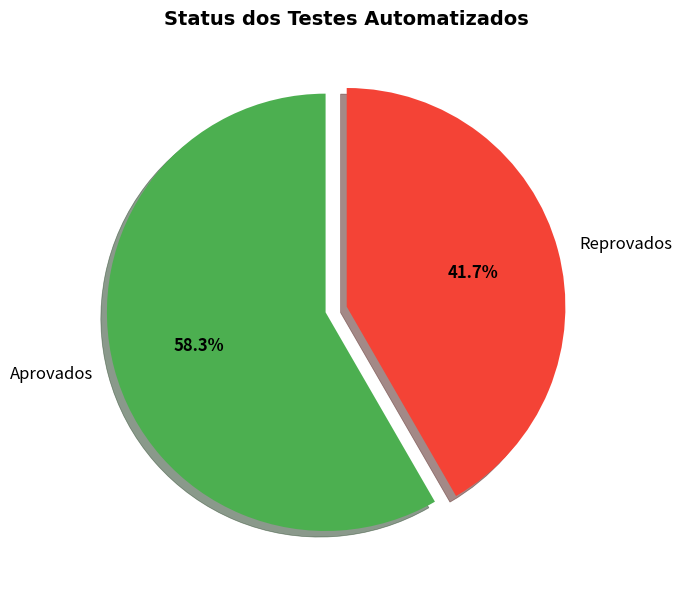
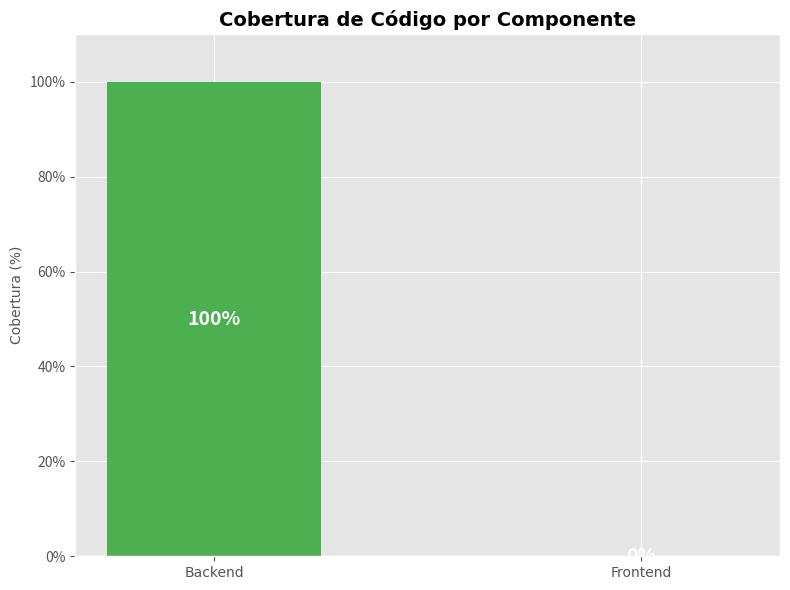
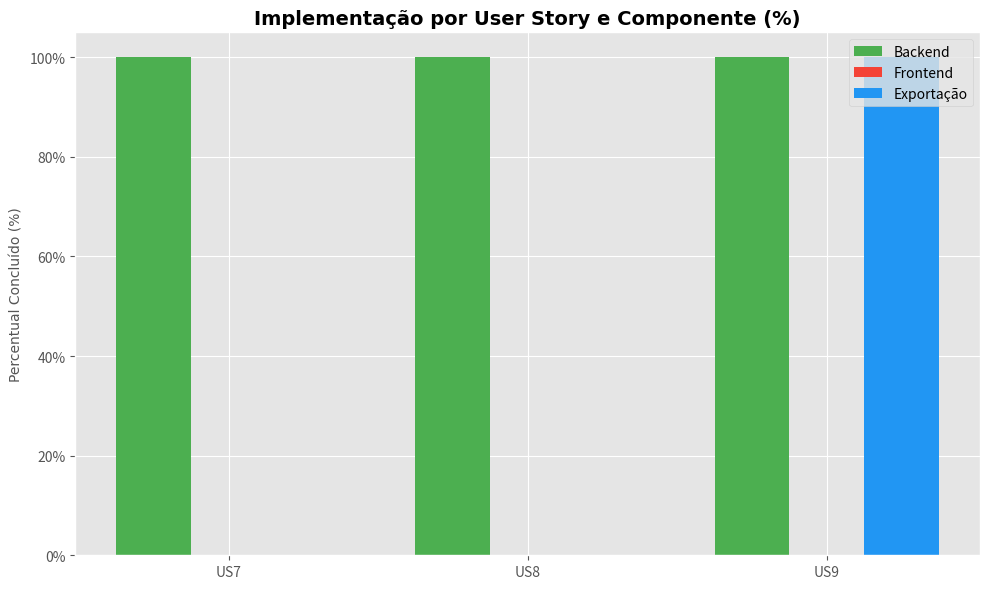
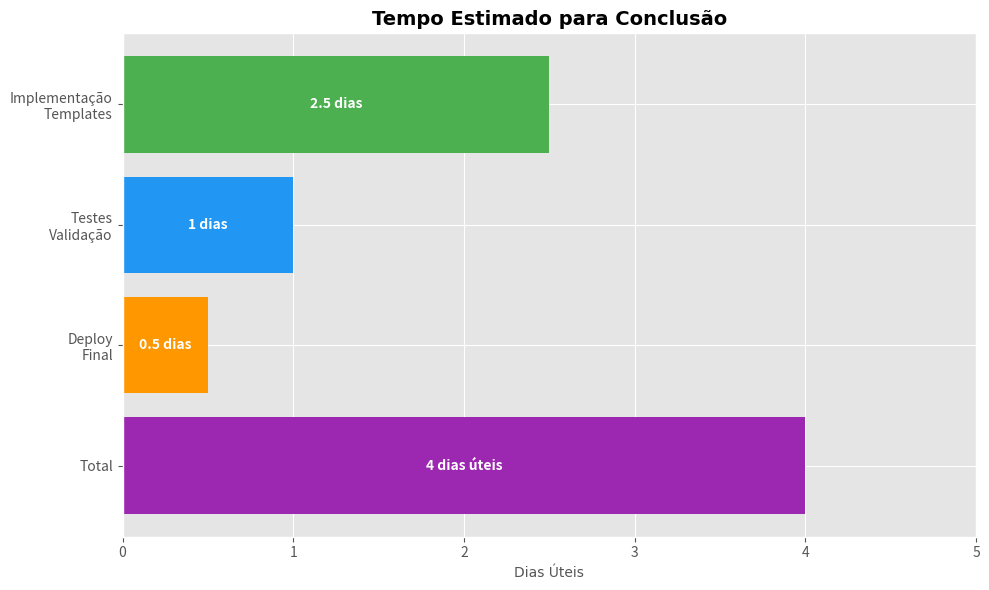

Here is the Python script that generated these plots, in order:
import matplotlib.pyplot as plt
import numpy as np
import os
from datetime import date

# Configurações visuais
plt.style.use('ggplot')
cores = ['#4CAF50', '#F44336', '#2196F3', '#FF9800', '#9C27B0']
fonte_titulo = {'fontname': 'Arial', 'fontsize': 14, 'fontweight': 'bold'}
fonte_labels = {'fontname': 'Arial', 'fontsize': 10}

def criar_diretorio_output():
    """Criar diretório para os gráficos se não existir"""
    if not os.path.exists('output'):
        os.makedirs('output')

def grafico_pizza_status_testes():
    """Gráfico de pizza mostrando status dos testes"""
    aprovados = 7
    reprovados = 5
    
    # Criar figura
    fig, ax = plt.subplots(figsize=(8, 6))
    
    # Dados
    labels = ['Aprovados', 'Reprovados']
    tamanhos = [aprovados, reprovados]
    explode = (0.1, 0)  # Destacar fatia dos aprovados
    
    # Criar gráfico
    wedges, texts, autotexts = ax.pie(
        tamanhos, 
        explode=explode, 
        labels=labels, 
        autopct='%1.1f%%',
        colors=[cores[0], cores[1]], 
        shadow=True, 
        startangle=90
    )
    
    # Estilizar textos
    for text in texts:
        text.set_fontsize(12)
    for autotext in autotexts:
        autotext.set_fontsize(12)
        autotext.set_fontweight('bold')
    
    # Adicionar título
    ax.set_title('Status dos Testes Automatizados', **fonte_titulo)
    
    # Salvar figura
    plt.tight_layout()
    plt.savefig('output/status_testes.png', dpi=300)
    print(f"✅ Gráfico de status dos testes salvo em 'output/status_testes.png'")

def grafico_barras_cobertura_codigo():
    """Gráfico de barras para cobertura de código"""
    # Criar figura
    fig, ax = plt.subplots(figsize=(8, 6))
    
    # Dados
    componentes = ['Backend', 'Frontend']
    cobertura = [100, 0]
    posicoes = np.arange(len(componentes))
    cores_barras = [cores[0], cores[1]]
    
    # Criar barras
    barras = ax.bar(posicoes, cobertura, color=cores_barras, width=0.5)
    
    # Adicionar texto nas barras
    for i, valor in enumerate(cobertura):
        ax.text(i, valor/2, f"{valor}%", ha='center', va='center', 
                fontweight='bold', color='white', fontsize=14)
    
    # Configuração do eixo Y
    ax.set_ylim(0, 110)
    ax.set_yticks(range(0, 101, 20))
    ax.set_yticklabels([f'{i}%' for i in range(0, 101, 20)])
    
    # Título e labels
    ax.set_title('Cobertura de Código por Componente', **fonte_titulo)
    ax.set_ylabel('Cobertura (%)', **fonte_labels)
    ax.set_xticks(posicoes)
    ax.set_xticklabels(componentes, **fonte_labels)
    
    # Salvar figura
    plt.tight_layout()
    plt.savefig('output/cobertura_codigo.png', dpi=300)
    print(f"✅ Gráfico de cobertura de código salvo em 'output/cobertura_codigo.png'")

def grafico_barras_funcionalidades():
    """Gráfico de barras das funcionalidades por user story"""
    # Criar figura
    fig, ax = plt.subplots(figsize=(10, 6))
    
    # Dados
    user_stories = ['US7', 'US8', 'US9']
    backend = [100, 100, 100]
    frontend = [0, 0, 0]
    exportacao = [0, 0, 100]
    
    # Posições
    x = np.arange(len(user_stories))
    largura = 0.25
    
    # Criar barras
    ax.bar(x - largura, backend, largura, label='Backend', color=cores[0])
    ax.bar(x, frontend, largura, label='Frontend', color=cores[1])
    ax.bar(x + largura, exportacao, largura, label='Exportação', color=cores[2])
    
    # Configuração dos eixos
    ax.set_title('Implementação por User Story e Componente (%)', **fonte_titulo)
    ax.set_ylabel('Percentual Concluído (%)', **fonte_labels)
    ax.set_xticks(x)
    ax.set_xticklabels(user_stories)
    ax.set_yticks(range(0, 101, 20))
    ax.set_yticklabels([f'{i}%' for i in range(0, 101, 20)])
    ax.legend()
    
    # Salvar figura
    plt.tight_layout()
    plt.savefig('output/funcionalidades_user_story.png', dpi=300)
    print(f"✅ Gráfico de funcionalidades por user story salvo em 'output/funcionalidades_user_story.png'")

def grafico_tempo_estimado():
    """Gráfico de tempo estimado para conclusão"""
    # Criar figura
    fig, ax = plt.subplots(figsize=(10, 6))
    
    # Dados
    categorias = ['Implementação\nTemplates', 'Testes\nValidação', 'Deploy\nFinal', 'Total']
    tempos = [2.5, 1, 0.5, 4]
    
    # Criar barras horizontais
    barras = ax.barh(categorias, tempos, color=[cores[0], cores[2], cores[3], cores[4]])
    
    # Adicionar valores nas barras
    for i, barra in enumerate(barras):
        width = barra.get_width()
        label = f"{tempos[i]} dias" if i < 3 else f"{tempos[i]} dias úteis"
        ax.text(width/2, barra.get_y() + barra.get_height()/2,
                label, ha='center', va='center', color='white', fontweight='bold')
    
    # Configuração dos eixos
    ax.set_title('Tempo Estimado para Conclusão', **fonte_titulo)
    ax.set_xlabel('Dias Úteis', **fonte_labels)
    ax.set_xlim(0, 5)
    ax.invert_yaxis()  # Para que "Total" fique embaixo
    
    # Salvar figura
    plt.tight_layout()
    plt.savefig('output/tempo_estimado.png', dpi=300)
    print(f"✅ Gráfico de tempo estimado salvo em 'output/tempo_estimado.png'")

def grafico_resumo_status():
    """Tabela resumo do status das user stories"""
    # Criar figura
    fig, ax = plt.subplots(figsize=(10, 6))
    
    # Remover eixos
    ax.axis('tight')
    ax.axis('off')
    
    # Dados da tabela
    dados = [
        ['US7', 'Programar Entrega', 'PARCIAL', '100%', '0%', 'Templates Ausentes'],
        ['US8', 'Processar Entrega', 'PARCIAL', '100%', '0%', 'Templates Ausentes'],
        ['US9', 'Relatórios', 'PARCIAL', '100%', '0%', 'Templates Ausentes'],
    ]
    
    # Cabeçalhos
    colunas = ['User Story', 'Descrição', 'Status', 'Backend', 'Frontend', 'Observações']
    
    # Cores para o status
    cores_celulas = [
        ['white', 'white', '#FFC107', '#4CAF50', '#F44336', 'white'],
        ['white', 'white', '#FFC107', '#4CAF50', '#F44336', 'white'],
        ['white', 'white', '#FFC107', '#4CAF50', '#F44336', 'white']
    ]
    
    # Criar tabela
    tabela = ax.table(
        cellText=dados,
        colLabels=colunas,
        loc='center',
        cellLoc='center',
        cellColours=cores_celulas
    )
    
    # Estilizar tabela
    tabela.auto_set_font_size(False)
    tabela.set_fontsize(11)
    tabela.scale(1, 1.5)  # Ajustar altura das linhas
    
    # Para cabeçalhos
    for i in range(len(colunas)):
        tabela[(0, i)].set_fontsize(12)
        tabela[(0, i)].set_text_props(fontweight='bold')
        tabela[(0, i)].set_facecolor('#E0E0E0')
    
    # Título da figura
    plt.title('Status das User Stories', **fonte_titulo, pad=20)
    
    # Salvar figura
    plt.tight_layout()
    plt.savefig('output/resumo_status.png', dpi=300)
    print(f"✅ Tabela de resumo salva em 'output/resumo_status.png'")

def criar_relatorio_visual():
    """Criar todos os gráficos para o relatório"""
    print("\n🚀 Gerando gráficos para o relatório executivo...")
    criar_diretorio_output()
    
    # Gerar gráficos
    grafico_pizza_status_testes()
    grafico_barras_cobertura_codigo()
    grafico_barras_funcionalidades()
    grafico_tempo_estimado()
    grafico_resumo_status()
    
    print("\n✅ Todos os gráficos foram gerados na pasta 'output/'!")
    print("📊 Utilize-os para complementar o relatório executivo RELATORIO_EXECUTIVO.md")

# Executar a criação dos gráficos
if __name__ == "__main__":
    criar_relatorio_visual()
